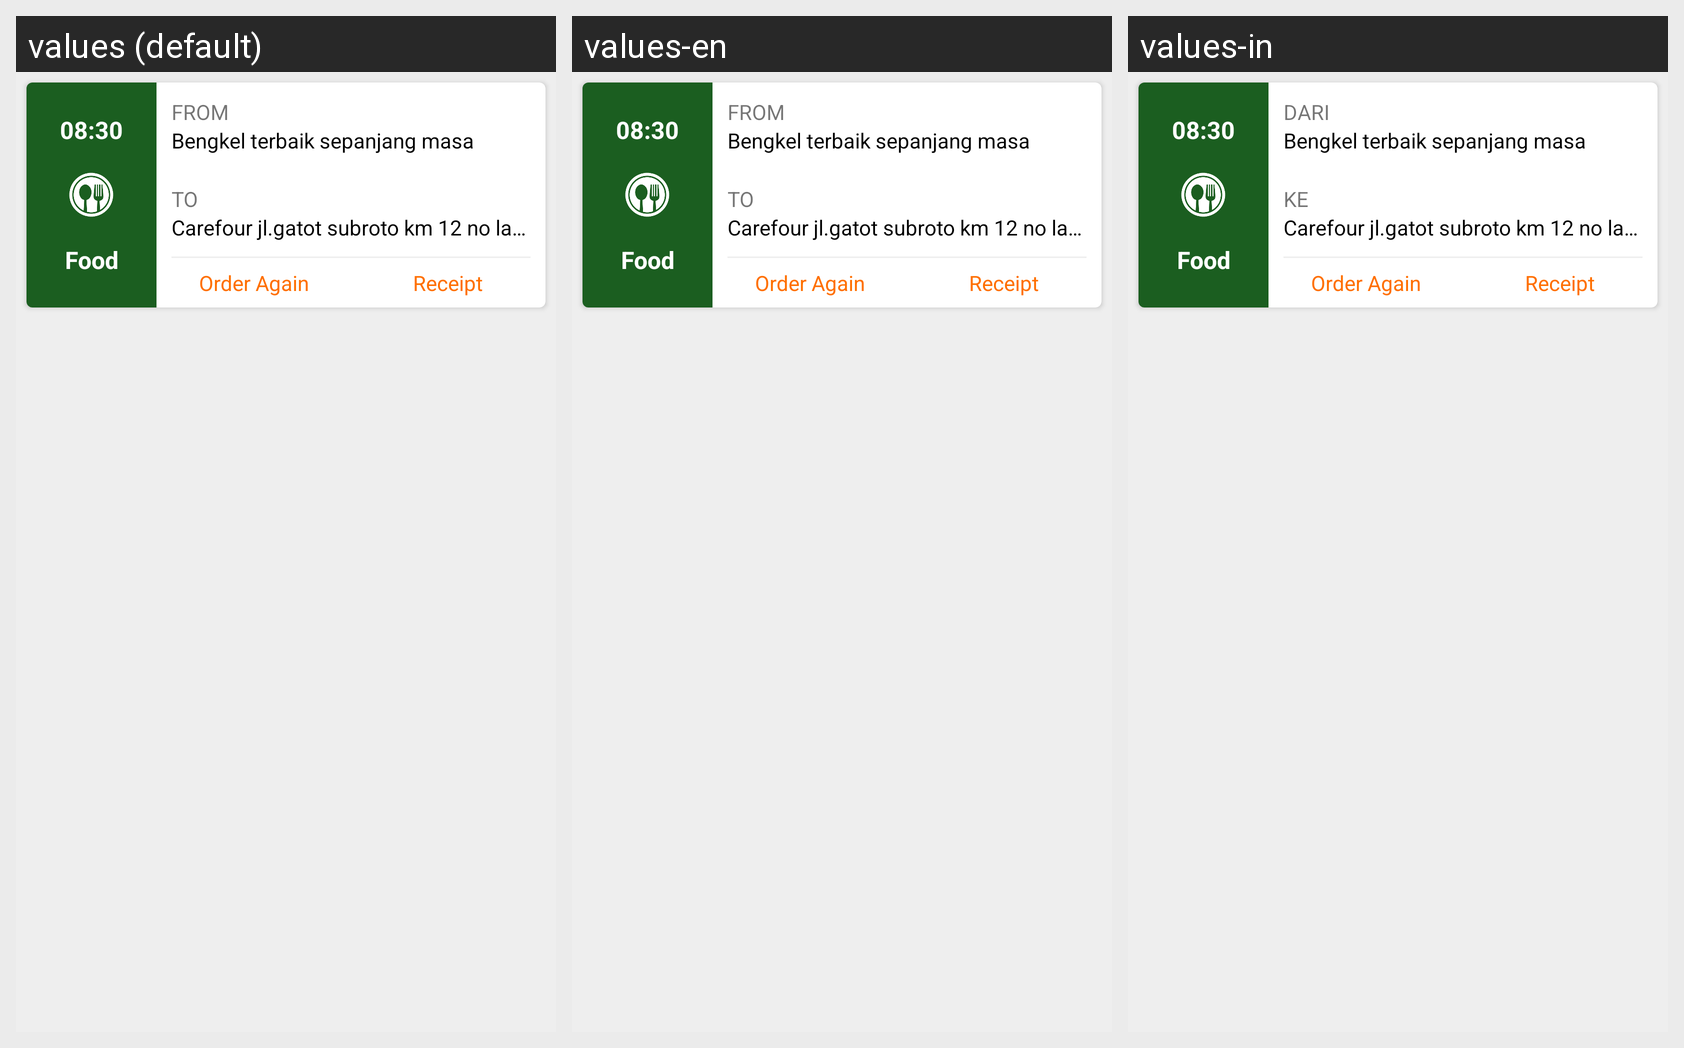

Strings drawn on this Android screen and how each of the app's shown locales translates them:
Android screen res/layout/booking_complete_list_adapter.xml rendered under 3 locales, left to right: values (default), values-en, values-in. Device: Nexus 5 (rendered at 1080×1920; each locale shown at half size, 540×960, under a caption strip naming it); theme AppTheme.
Strings drawn on this screen, with the default value and each locale's value (text and hints the layout hard-codes, and strings that could not be matched under every locale, appear in the picture but are not listed):

FROM
  values: FROM
  values-en: FROM
  values-in: DARI

TO
  values: TO
  values-en: TO
  values-in: KE
